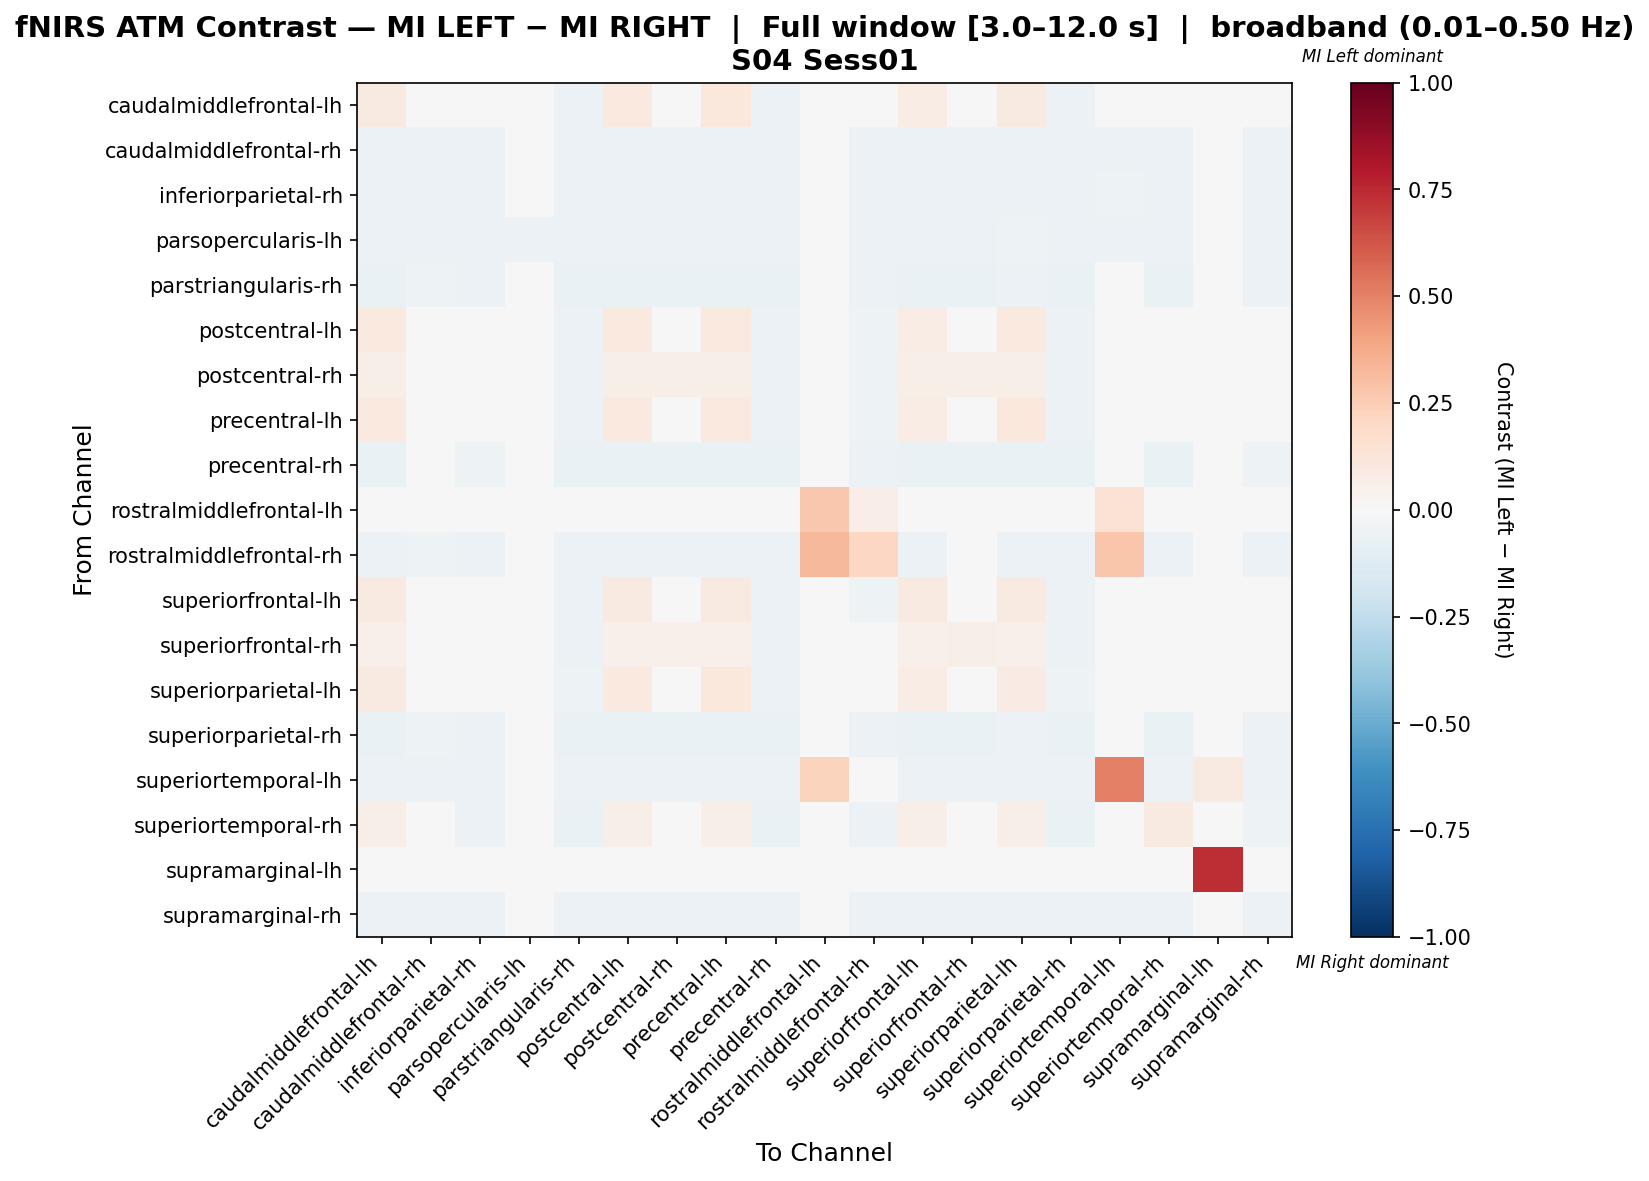

The file beside this chart, header and first rows:
, caudalmiddlefrontal-lh, caudalmiddlefrontal-rh, inferiorparietal-rh, parsopercularis-lh, parstriangularis-rh, postcentral-lh, postcentral-rh, precentral-lh, precentral-rh, rostralmiddlefrontal-lh, rostralmiddlefrontal-rh, superiorfrontal-lh, superiorfrontal-rh, superiorparietal-lh, superiorparietal-rh, superiortemporal-lh, superiortemporal-rh, supramarginal-lh, supramarginal-rh
caudalmiddlefrontal-lh, 0.08979, -0.04236, -0.04752, -0.01446, -0.05475, 0.09709, -0.01261, 0.1022, -0.05785, -0.004132, -0.04959, 0.07413, -0.01516, 0.09082, -0.05475, -0.04132, -0.004765, -0.008264, -0.04649
caudalmiddlefrontal-rh, -0.06015, -0.06015, -0.06015, -0.02105, -0.06015, -0.06015, -0.06015, -0.06015, -0.06015, -0.006015, -0.06015, -0.06015, -0.06015, -0.05865, -0.06015, -0.06015, -0.06015, -0.01203, -0.06015
inferiorparietal-rh, -0.06114, -0.05571, -0.06114, -0.01902, -0.06114, -0.06114, -0.06114, -0.06114, -0.06114, -0.005435, -0.06114, -0.06114, -0.06114, -0.05978, -0.06114, -0.05435, -0.06114, -0.01087, -0.06114
parsopercularis-lh, -0.05752, -0.05752, -0.05752, -0.05752, -0.05752, -0.05752, -0.05752, -0.05752, -0.05752, -0.0177, -0.05752, -0.05752, -0.05752, -0.0531, -0.05752, -0.05752, -0.05752, -0.00885, -0.05752
parstriangularis-rh, -0.06365, -0.05018, -0.0563, -0.01714, -0.06365, -0.06365, -0.06365, -0.06365, -0.06365, -0.004896, -0.05875, -0.06365, -0.06365, -0.06242, -0.06365, -0.04896, -0.06365, -0.009792, -0.05508
postcentral-lh, 0.09759, -0.04376, -0.04909, -0.01494, -0.05656, 0.09759, -0.01236, 0.09759, -0.05977, -0.004269, -0.05123, 0.07664, -0.01498, 0.09865, -0.05656, -0.04269, -0.005275, -0.008538, -0.04803
postcentral-rh, 0.05684, -0.04376, -0.04909, -0.01494, -0.05656, 0.05684, 0.05684, 0.05684, -0.05977, -0.004269, -0.05123, 0.05684, 0.05684, 0.05791, -0.05656, -0.04269, 0.03649, -0.008538, -0.04803
precentral-lh, 0.1009, -0.04376, -0.04909, -0.01494, -0.05656, 0.0958, -0.0139, 0.1009, -0.05977, -0.004269, -0.05123, 0.07284, -0.01645, 0.102, -0.05656, -0.04269, -0.00661, -0.008538, -0.04803
precentral-rh, -0.06509, -0.04852, -0.05444, -0.01657, -0.06272, -0.06509, -0.06509, -0.06509, -0.06509, -0.004734, -0.0568, -0.06509, -0.06509, -0.06391, -0.06272, -0.04734, -0.06391, -0.009467, -0.05325
rostralmiddlefrontal-lh, -0.03448, -0.03448, -0.03448, -0.03448, -0.03448, -0.03448, -0.03448, -0.03448, -0.03448, 0.2727, 0.06552, -0.03448, -0.009483, -0.02299, -0.03448, 0.1425, -0.03448, 0.0, -0.03448
rostralmiddlefrontal-rh, -0.06176, -0.05388, -0.06045, -0.0184, -0.06176, -0.06176, -0.06176, -0.06176, -0.06176, 0.3281, 0.2049, -0.06176, 0.004906, -0.06045, -0.06176, 0.2808, -0.06176, -0.01051, -0.05913
superiorfrontal-lh, 0.08975, -0.04376, -0.04909, -0.01494, -0.05656, 0.08975, -0.005905, 0.08975, -0.05977, -0.004269, -0.05123, 0.08975, -0.008804, 0.09081, -0.05656, -0.04269, 0.0003403, -0.008538, -0.04803
superiorfrontal-rh, 0.05169, -0.04376, -0.04909, -0.01494, -0.05656, 0.05169, 0.05169, 0.05169, -0.05977, 0.007565, -0.03939, 0.05169, 0.05761, 0.05276, -0.05656, -0.03086, 0.03113, -0.008538, -0.04803
superiorparietal-lh, 0.08937, -0.04205, -0.04718, -0.01436, -0.05436, 0.0976, -0.0121, 0.1027, -0.05744, -0.004103, -0.04923, 0.07464, -0.01465, 0.08526, -0.05436, -0.04103, -0.004364, -0.008205, -0.04615
superiorparietal-rh, -0.06365, -0.05018, -0.0563, -0.01714, -0.06365, -0.06365, -0.06365, -0.06365, -0.06365, -0.004896, -0.05875, -0.06365, -0.06365, -0.06242, -0.06365, -0.04896, -0.06365, -0.009792, -0.05508
superiortemporal-lh, -0.05982, -0.05982, -0.05982, -0.02147, -0.05982, -0.05982, -0.05982, -0.05982, -0.05982, 0.2241, 0.04018, -0.05982, -0.05982, -0.05828, -0.05982, 0.5053, -0.05982, 0.08773, -0.05982
superiortemporal-rh, 0.06099, -0.04952, -0.05556, -0.01691, -0.06401, 0.06099, 0.04849, 0.06099, -0.06401, -0.004831, -0.05797, 0.06099, 0.04224, 0.0622, -0.06401, -0.04831, 0.09224, -0.009662, -0.05435
supramarginal-lh, -0.04819, -0.04819, -0.04819, -0.0241, -0.04819, -0.04819, -0.04819, -0.04819, -0.04819, 0.0, -0.04819, -0.04819, -0.04819, -0.04819, -0.04819, 0.01063, -0.04819, 0.7364, -0.04819
supramarginal-rh, -0.06094, -0.05679, -0.06094, -0.01939, -0.06094, -0.06094, -0.06094, -0.06094, -0.06094, -0.00554, -0.06094, -0.06094, -0.06094, -0.05956, -0.06094, -0.0554, -0.06094, -0.01108, -0.06094
